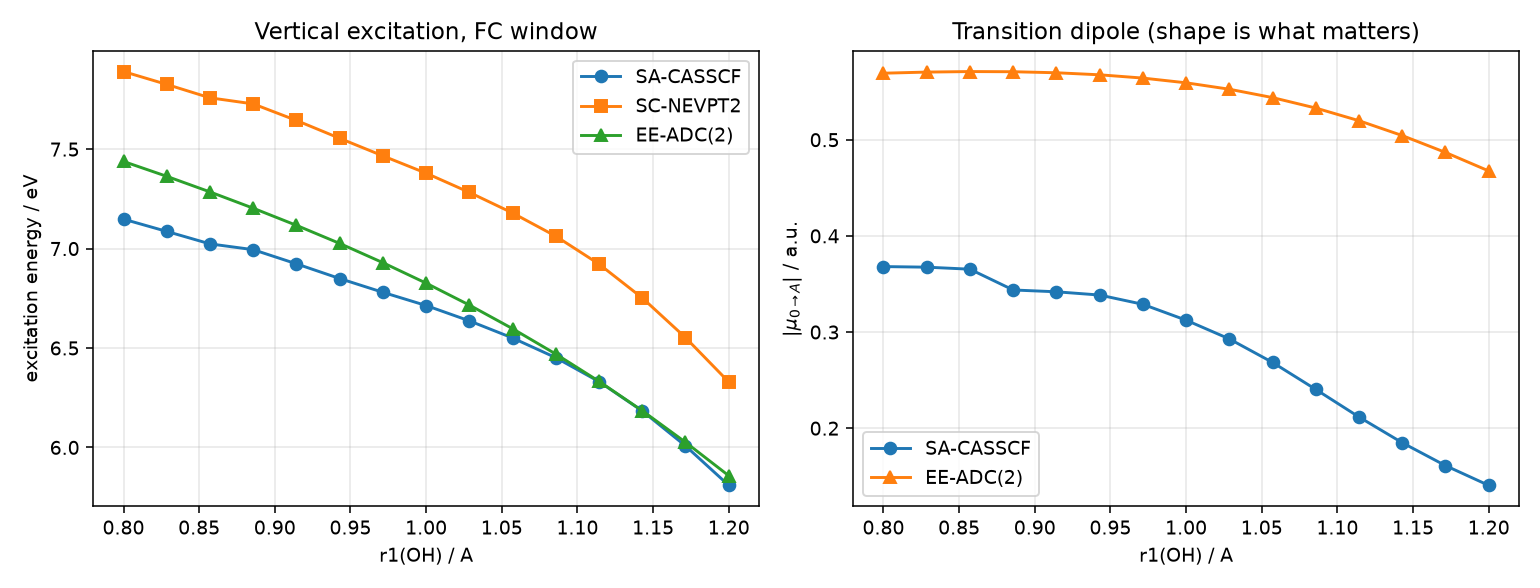

Values plotted in this chart, from the file beside it:
r_A, e_casscf_eV, e_nevpt2_eV, e_adc2_eV, mu_casscf_au, mu_adc2_au
0.8, 7.148, 7.89, 7.438, 0.3681, 0.5692
0.8286, 7.086, 7.825, 7.363, 0.3675, 0.5703
0.8571, 7.024, 7.758, 7.285, 0.3654, 0.5709
0.8857, 6.994, 7.728, 7.203, 0.3438, 0.5707
0.9143, 6.923, 7.644, 7.117, 0.3418, 0.5696
0.9429, 6.849, 7.554, 7.026, 0.3385, 0.5675
0.9714, 6.78, 7.466, 6.929, 0.3288, 0.5641
1.0, 6.713, 7.379, 6.826, 0.3123, 0.5592
1.029, 6.636, 7.282, 6.716, 0.2928, 0.5525
1.057, 6.55, 7.179, 6.597, 0.2684, 0.5438
1.086, 6.451, 7.062, 6.47, 0.2403, 0.5329
1.114, 6.331, 6.922, 6.332, 0.2116, 0.5198
1.143, 6.183, 6.751, 6.184, 0.1848, 0.5043
1.171, 6.008, 6.552, 6.026, 0.1611, 0.4868
1.2, 5.809, 6.329, 5.858, 0.1405, 0.4675
